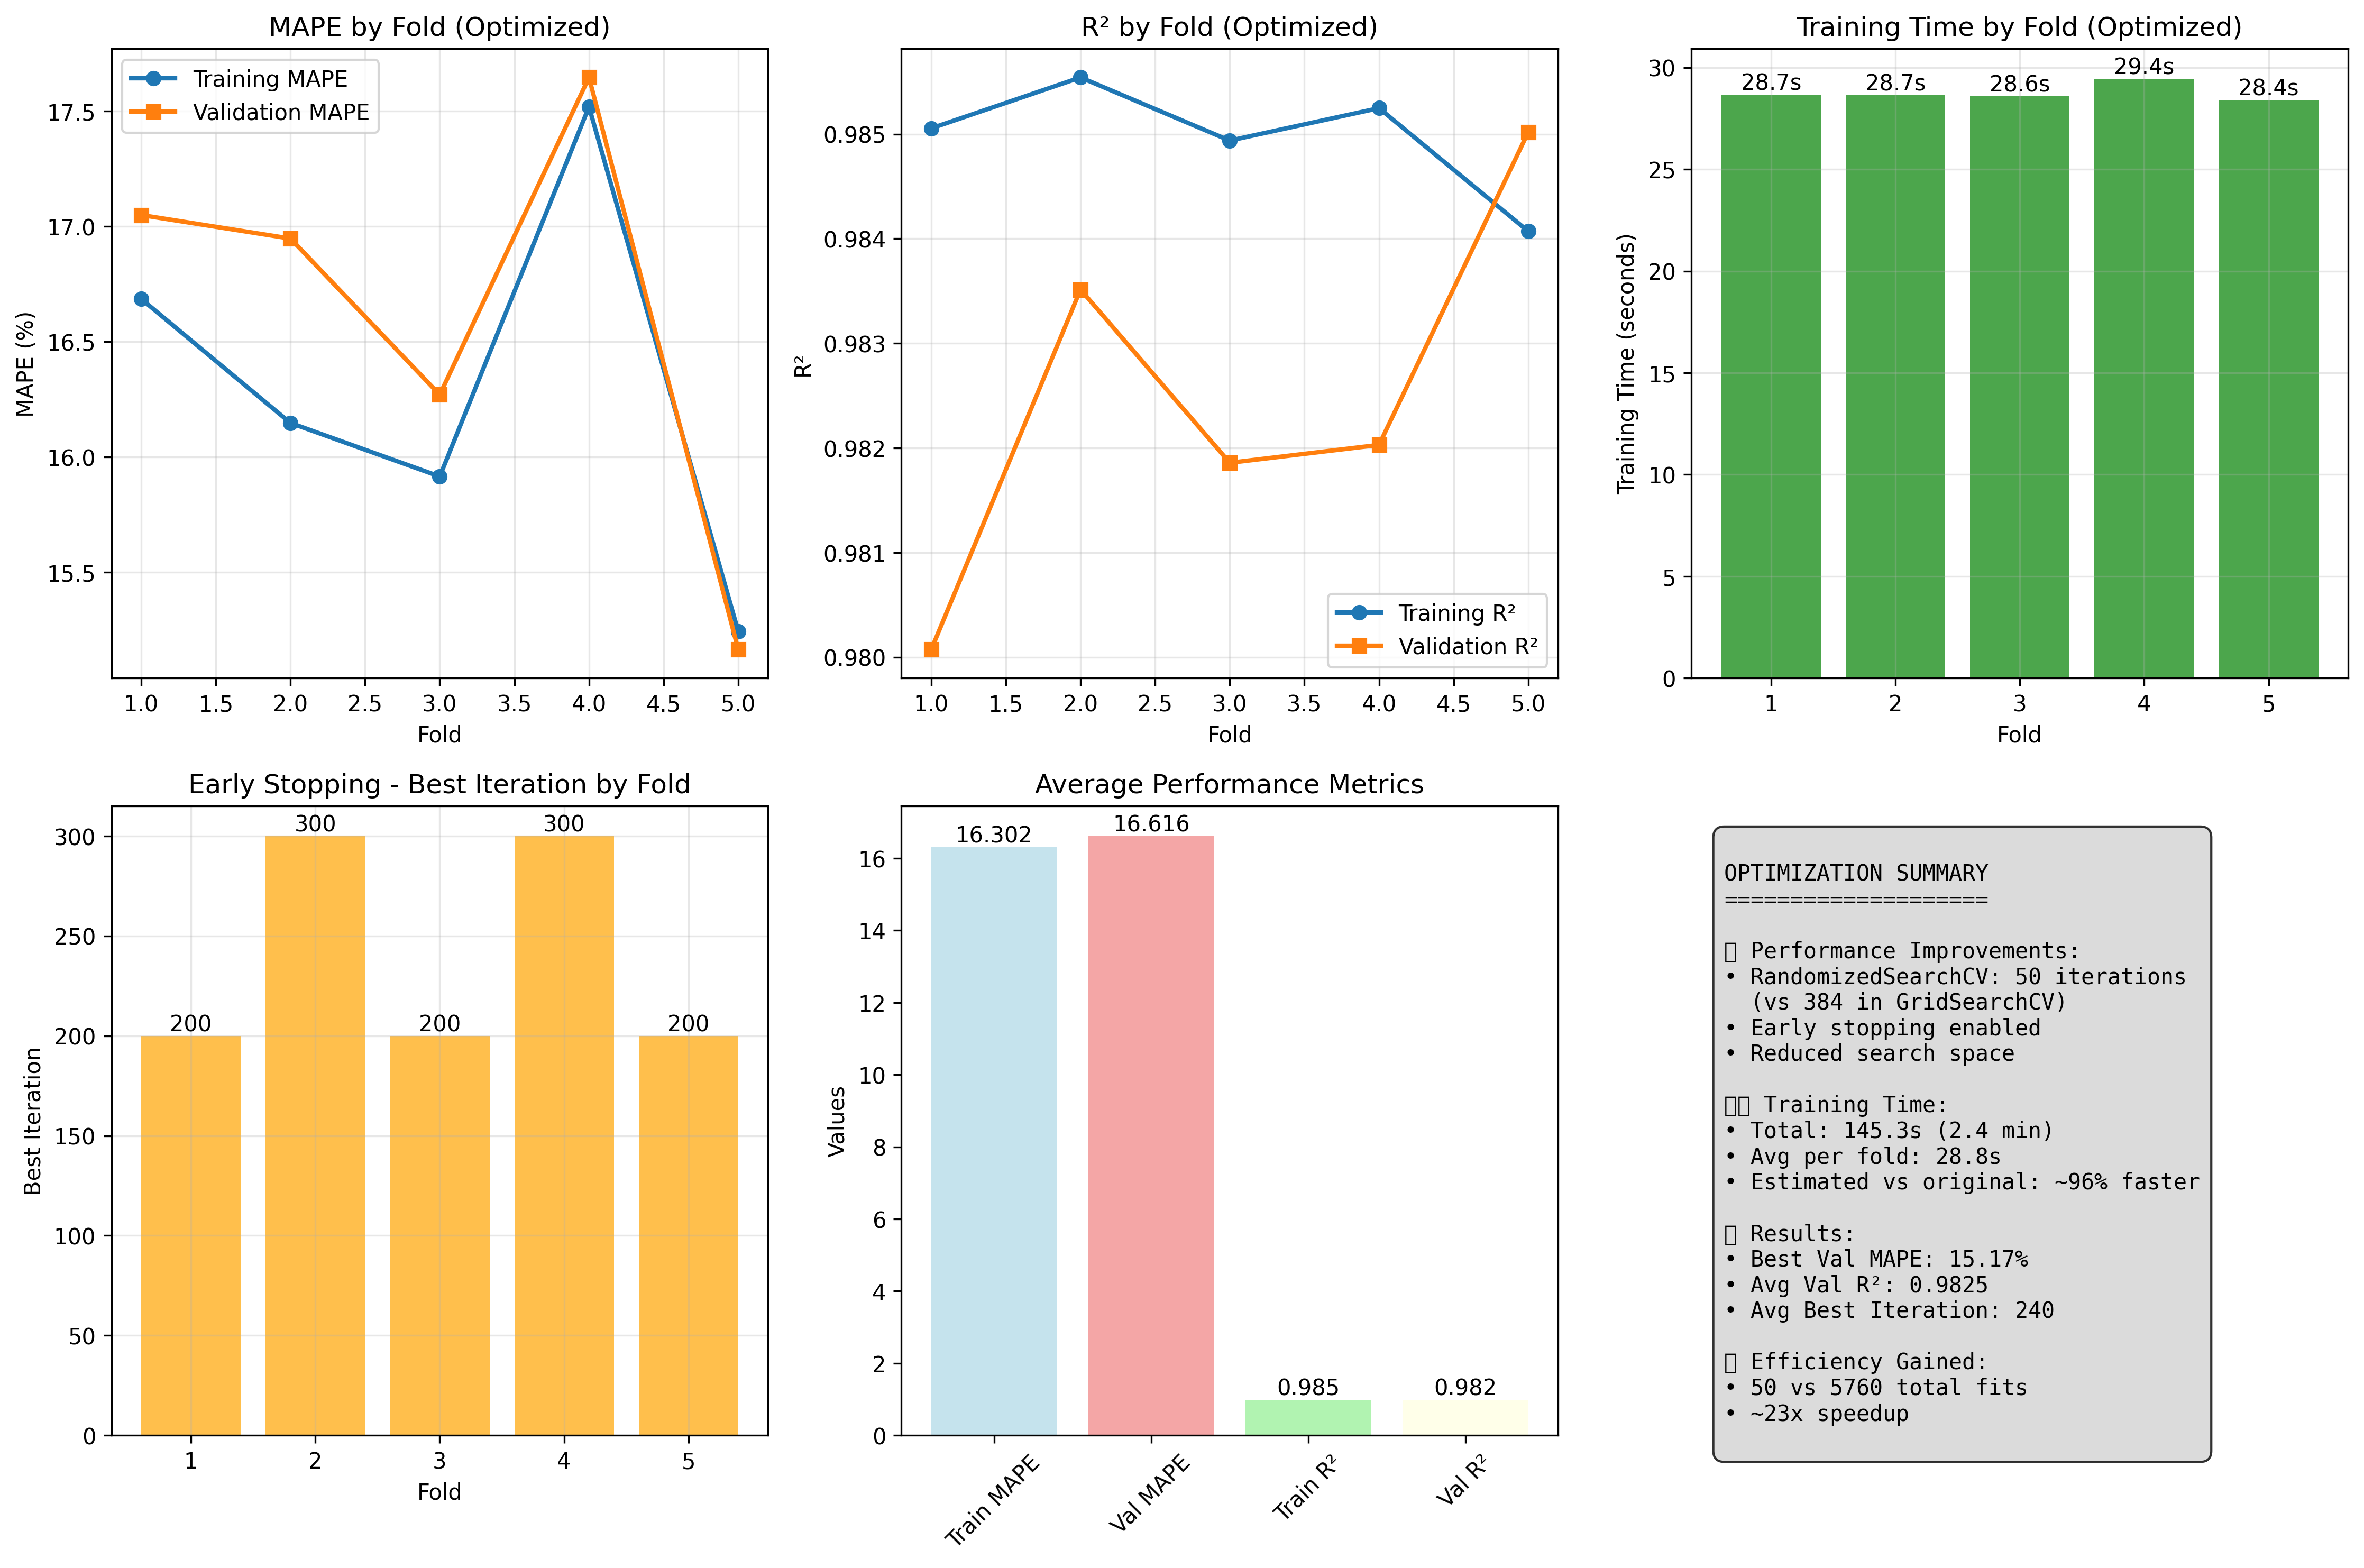

The data file committed next to this chart (first rows):
fold, train_mape, val_mape, train_mae, val_mae, train_r2, val_r2, train_rmse, val_rmse, best_params, best_cv_score, training_time, best_iteration
1, 16.69, 17.05, 4.766, 5.193, 0.9851, 0.9801, 17.67, 21.01, {'subsample': 1.0, 'reg_lambda': 1.5, 'r…, -56.79, 28.66, 200
2, 16.15, 16.95, 4.36, 4.614, 0.9855, 0.9835, 17.38, 19.1, {'subsample': 0.8, 'reg_lambda': 1.5, 'r…, -53.09, 28.65, 300
3, 15.92, 16.27, 4.678, 4.845, 0.9849, 0.9819, 18, 18.91, {'subsample': 1.0, 'reg_lambda': 1, 'reg…, -53.64, 28.6, 200
4, 17.52, 17.65, 4.821, 5.092, 0.9852, 0.982, 17.45, 20.4, {'subsample': 0.8, 'reg_lambda': 1.5, 'r…, -57.54, 29.45, 300
5, 15.24, 15.17, 4.522, 4.572, 0.9841, 0.985, 18.63, 16.67, {'subsample': 1.0, 'reg_lambda': 1, 'reg…, -58.23, 28.41, 200
